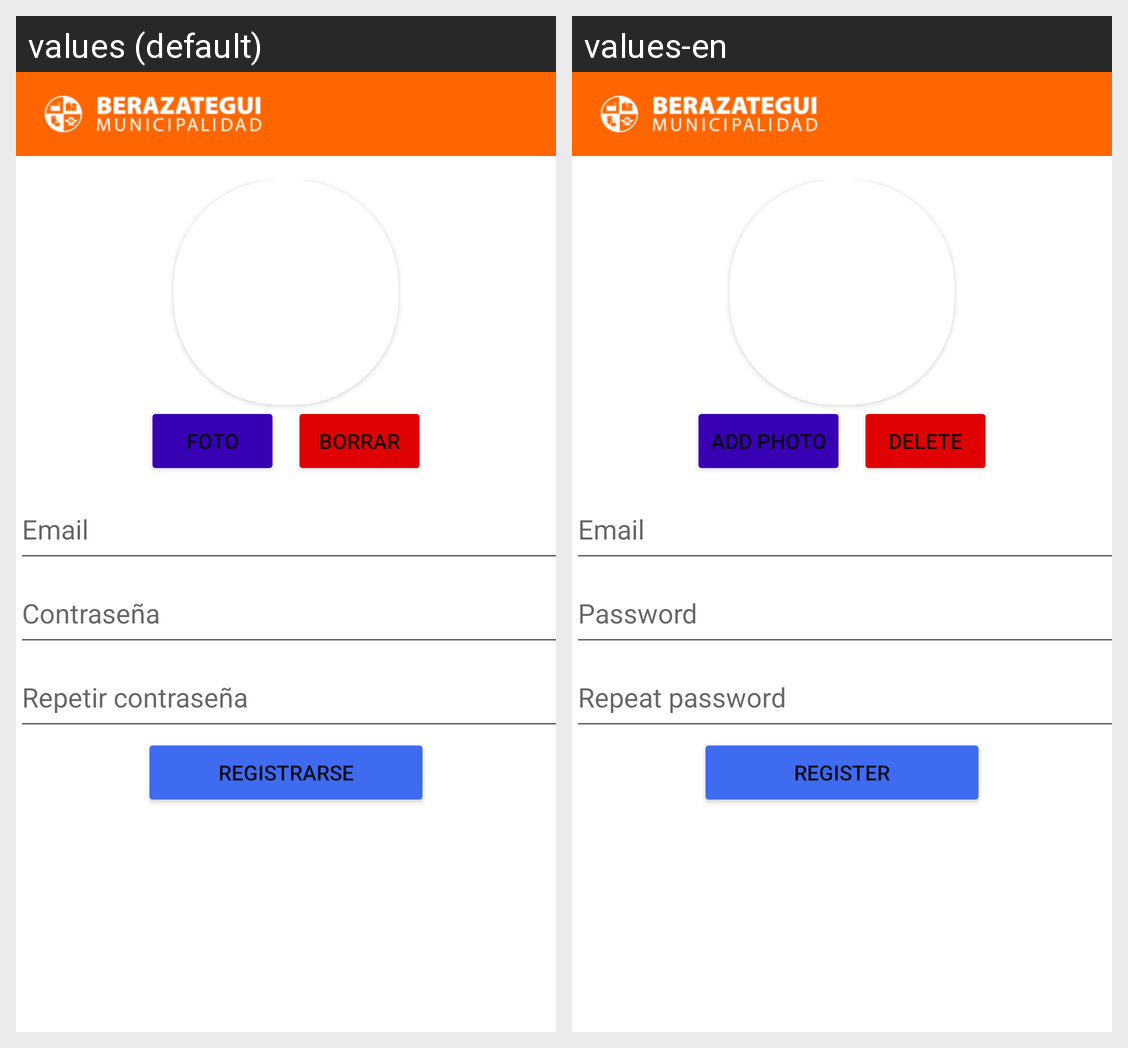

The same Android screen rendered under two of its app's locales, left to right. List the strings drawn on it with the default value and each locale's translation.
Android screen res/layout/register_activity.xml rendered under 2 locales, left to right: values (default), values-en. Device: Nexus 5 (rendered at 1080×1920; each locale shown at half size, 540×960, under a caption strip naming it); theme Theme.JavaMobileApplication.
Strings drawn on this screen, with the default value and each locale's value (text and hints the layout hard-codes, and strings that could not be matched under every locale, appear in the picture but are not listed):

btn_addPhoto_title
  values: Foto
  values-en: Add photo

btn_deletePhoto_title
  values: Borrar
  values-en: Delete

et_email_hint
  values: Email
  values-en: Email

et_password_hint
  values: Contraseña
  values-en: Password

et_passwordRepeat_hint
  values: Repetir contraseña
  values-en: Repeat password

btn_register_title
  values: Registrarse
  values-en: Register
